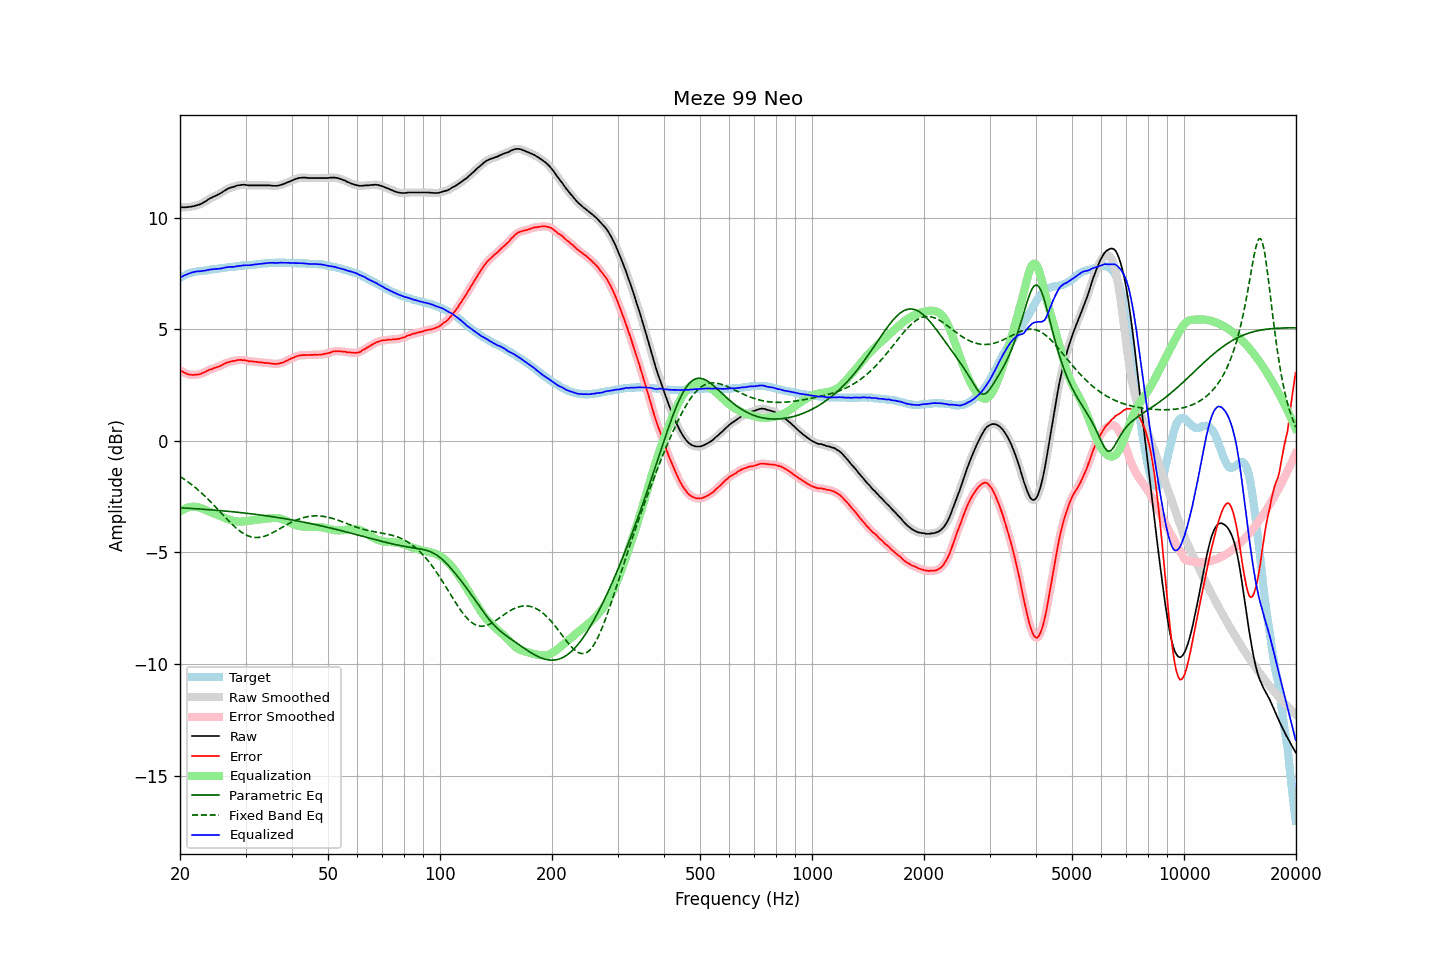

Values plotted in this chart, from the file beside it:
frequency, raw, error, smoothed, error_smoothed, equalization, parametric_eq, fixed_band_eq, equalized_raw, equalized_smoothed, target
20.00, 10.47, 3.16, 10.47, 3.16, -3.16, -3.00, -1.60, 7.30, 7.30, 7.31
20.20, 10.47, 3.12, 10.46, 3.12, -3.12, -3.00, -1.64, 7.35, 7.35, 7.35
20.40, 10.47, 3.08, 10.46, 3.08, -3.08, -3.01, -1.69, 7.39, 7.39, 7.39
20.61, 10.47, 3.05, 10.47, 3.04, -3.04, -3.01, -1.74, 7.42, 7.42, 7.41
20.81, 10.47, 3.01, 10.47, 3.01, -3.01, -3.01, -1.79, 7.45, 7.46, 7.46
21.02, 10.48, 2.98, 10.48, 2.99, -2.99, -3.02, -1.84, 7.49, 7.49, 7.50
21.23, 10.49, 2.97, 10.48, 2.97, -2.97, -3.02, -1.89, 7.51, 7.51, 7.52
21.44, 10.50, 2.96, 10.50, 2.96, -2.96, -3.03, -1.95, 7.54, 7.54, 7.54
21.66, 10.51, 2.95, 10.51, 2.96, -2.95, -3.03, -2.01, 7.55, 7.56, 7.56
21.87, 10.53, 2.96, 10.53, 2.96, -2.95, -3.04, -2.06, 7.57, 7.57, 7.57
22.09, 10.55, 2.96, 10.54, 2.96, -2.96, -3.04, -2.12, 7.59, 7.59, 7.59
22.31, 10.57, 2.97, 10.56, 2.97, -2.97, -3.05, -2.18, 7.59, 7.59, 7.60
22.54, 10.59, 2.98, 10.59, 2.98, -2.99, -3.05, -2.25, 7.60, 7.60, 7.61
22.76, 10.62, 3.00, 10.62, 3.01, -3.01, -3.06, -2.31, 7.60, 7.61, 7.62
22.99, 10.66, 3.04, 10.65, 3.04, -3.04, -3.06, -2.38, 7.62, 7.61, 7.62
23.22, 10.70, 3.07, 10.69, 3.07, -3.07, -3.07, -2.44, 7.63, 7.63, 7.63
23.45, 10.74, 3.10, 10.74, 3.11, -3.10, -3.07, -2.51, 7.64, 7.64, 7.64
23.69, 10.79, 3.14, 10.79, 3.14, -3.13, -3.08, -2.58, 7.65, 7.65, 7.65
23.92, 10.84, 3.18, 10.83, 3.17, -3.17, -3.08, -2.65, 7.67, 7.67, 7.66
24.16, 10.88, 3.20, 10.87, 3.20, -3.20, -3.09, -2.73, 7.68, 7.68, 7.68
24.40, 10.91, 3.21, 10.91, 3.23, -3.22, -3.09, -2.80, 7.68, 7.69, 7.70
24.65, 10.95, 3.26, 10.94, 3.25, -3.25, -3.10, -2.88, 7.70, 7.69, 7.69
24.89, 10.98, 3.28, 10.98, 3.28, -3.28, -3.11, -2.95, 7.70, 7.70, 7.70
25.14, 11.01, 3.30, 11.01, 3.31, -3.31, -3.11, -3.03, 7.70, 7.70, 7.71
25.39, 11.05, 3.33, 11.05, 3.33, -3.34, -3.12, -3.11, 7.71, 7.71, 7.72
25.65, 11.09, 3.35, 11.08, 3.36, -3.37, -3.13, -3.18, 7.72, 7.72, 7.74
25.91, 11.13, 3.39, 11.13, 3.39, -3.40, -3.13, -3.26, 7.73, 7.73, 7.74
26.16, 11.18, 3.43, 11.18, 3.43, -3.43, -3.14, -3.34, 7.75, 7.75, 7.75
26.43, 11.23, 3.47, 11.22, 3.47, -3.46, -3.14, -3.41, 7.77, 7.76, 7.76
26.69, 11.27, 3.50, 11.27, 3.50, -3.49, -3.15, -3.49, 7.78, 7.78, 7.77
26.96, 11.31, 3.52, 11.30, 3.52, -3.52, -3.16, -3.56, 7.79, 7.79, 7.79
27.23, 11.34, 3.54, 11.33, 3.54, -3.54, -3.17, -3.64, 7.79, 7.79, 7.80
27.50, 11.36, 3.56, 11.36, 3.56, -3.56, -3.17, -3.71, 7.79, 7.79, 7.80
27.77, 11.38, 3.58, 11.38, 3.58, -3.58, -3.18, -3.78, 7.80, 7.80, 7.80
28.05, 11.40, 3.58, 11.40, 3.59, -3.60, -3.19, -3.85, 7.80, 7.81, 7.82
28.33, 11.43, 3.61, 11.42, 3.60, -3.61, -3.19, -3.91, 7.82, 7.82, 7.82
28.62, 11.45, 3.62, 11.44, 3.62, -3.61, -3.20, -3.97, 7.83, 7.83, 7.83
28.90, 11.46, 3.62, 11.46, 3.62, -3.62, -3.21, -4.03, 7.84, 7.84, 7.84
29.19, 11.47, 3.63, 11.47, 3.62, -3.62, -3.22, -4.08, 7.85, 7.85, 7.84
29.48, 11.48, 3.61, 11.47, 3.62, -3.62, -3.23, -4.13, 7.86, 7.86, 7.87
29.78, 11.48, 3.62, 11.47, 3.62, -3.61, -3.23, -4.17, 7.87, 7.86, 7.86
30.08, 11.47, 3.60, 11.47, 3.60, -3.60, -3.24, -4.21, 7.87, 7.87, 7.87
30.38, 11.46, 3.59, 11.46, 3.59, -3.59, -3.25, -4.25, 7.87, 7.87, 7.87
30.68, 11.45, 3.56, 11.45, 3.57, -3.58, -3.26, -4.27, 7.87, 7.87, 7.89
30.99, 11.45, 3.56, 11.45, 3.56, -3.57, -3.27, -4.30, 7.88, 7.88, 7.89
31.30, 11.45, 3.56, 11.45, 3.55, -3.56, -3.28, -4.31, 7.89, 7.89, 7.89
31.61, 11.45, 3.55, 11.45, 3.55, -3.55, -3.28, -4.33, 7.90, 7.90, 7.90
31.93, 11.45, 3.54, 11.45, 3.54, -3.54, -3.29, -4.33, 7.91, 7.91, 7.91
32.24, 11.45, 3.54, 11.45, 3.53, -3.53, -3.30, -4.33, 7.91, 7.91, 7.91
32.57, 11.45, 3.52, 11.45, 3.53, -3.53, -3.31, -4.33, 7.92, 7.92, 7.93
32.89, 11.45, 3.52, 11.45, 3.52, -3.52, -3.32, -4.32, 7.93, 7.93, 7.93
33.22, 11.45, 3.51, 11.45, 3.51, -3.51, -3.33, -4.30, 7.93, 7.93, 7.94
33.55, 11.45, 3.50, 11.45, 3.50, -3.50, -3.34, -4.29, 7.94, 7.94, 7.95
33.89, 11.45, 3.49, 11.45, 3.49, -3.49, -3.35, -4.26, 7.95, 7.95, 7.96
34.23, 11.45, 3.49, 11.45, 3.49, -3.49, -3.36, -4.24, 7.96, 7.96, 7.96
34.57, 11.45, 3.48, 11.45, 3.48, -3.48, -3.37, -4.21, 7.97, 7.97, 7.97
34.92, 11.45, 3.48, 11.44, 3.47, -3.47, -3.38, -4.18, 7.98, 7.97, 7.97
35.27, 11.44, 3.46, 11.44, 3.46, -3.46, -3.39, -4.14, 7.98, 7.98, 7.98
35.62, 11.43, 3.45, 11.43, 3.45, -3.46, -3.40, -4.10, 7.97, 7.97, 7.98
35.97, 11.43, 3.45, 11.42, 3.45, -3.45, -3.42, -4.06, 7.97, 7.97, 7.98
... 635 more rows
